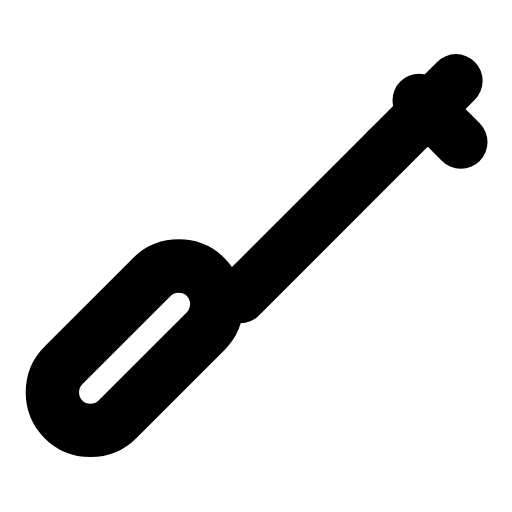
t = 0.00 s
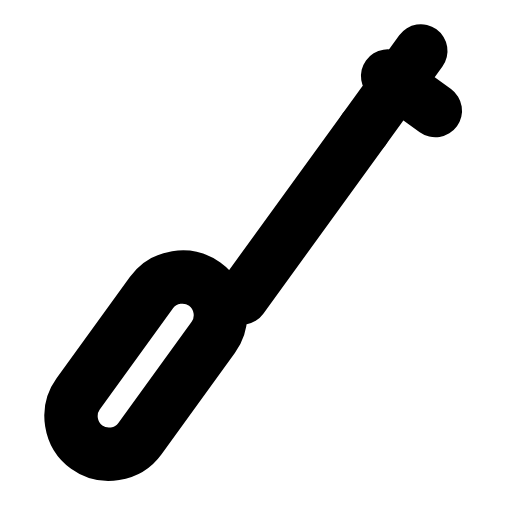
t = 0.26 s
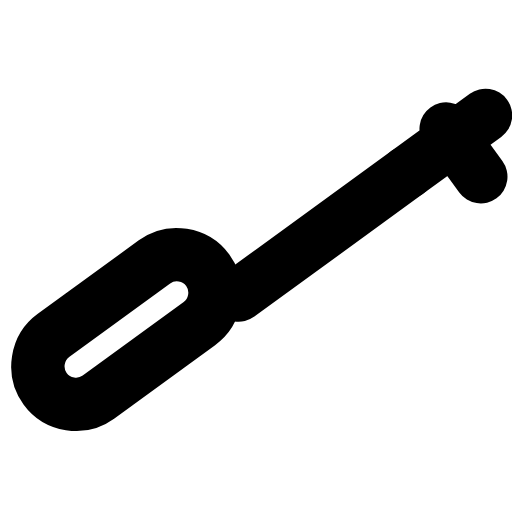
t = 0.53 s
t = 0.78 s: frame unchanged from t = 0.00 s, image omitted
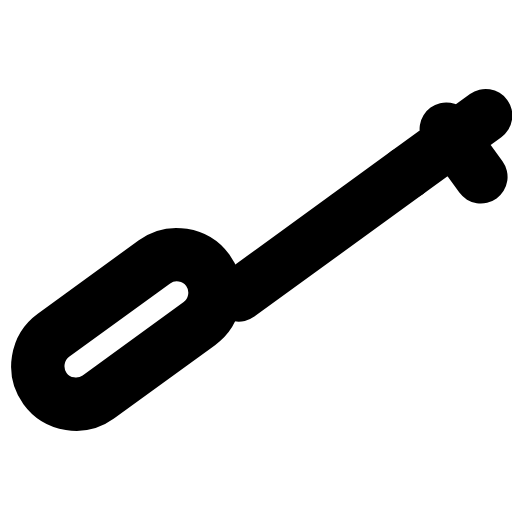
t = 1.06 s
t = 1.33 s: frame unchanged from t = 0.00 s, image omitted

The animated SVG that drew these frames (rendered in a browser with its animation timeline set to each time). Animation: 1 SMIL element (animateTransform=1); one cycle of 1.60 s, repeats indefinitely.

<svg xmlns="http://www.w3.org/2000/svg" width="24" height="24" viewBox="0 0 24 24" fill="none"><g transform="translate(0.213 -2.653) scale(1.15)"><g><animateTransform attributeName="transform" type="rotate" values="0 10 14;0 10 14;-11 10 14;9 10 14;0 10 14;0 10 14;9 10 14;-11 10 14;0 10 14;0 10 14;0 10 14" keyTimes="0;0.135;0.2475;0.36;0.45;0.6;0.66;0.735;0.81;0.9;1" dur="1.6s" repeatCount="indefinite" calcMode="spline" keySplines="0.16 1 0.3 1;0.16 1 0.3 1;0.16 1 0.3 1;0.16 1 0.3 1;0.16 1 0.3 1;0.16 1 0.3 1;0.16 1 0.3 1;0.16 1 0.3 1;0.16 1 0.3 1;0.16 1 0.3 1"/><path stroke="currentColor" stroke-width="2.174" stroke-linecap="round" stroke-linejoin="round" fill="none" d="M4.6 19.4L8.2 15.8C8.8 15.2 8.8 14.2 8.2 13.6C7.6 13 6.6 13 6 13.6L2.4 17.2C1.8 17.8 1.8 18.8 2.4 19.4C3 20 4 20 4.6 19.4Z"></path><path stroke="currentColor" stroke-width="2.174" stroke-linecap="round" stroke-linejoin="round" fill="none" d="M9.6 14.4L15.6 8.4"></path><path stroke="currentColor" stroke-width="2.174" stroke-linecap="round" stroke-linejoin="round" fill="none" d="M15.6 8.4L18.4 5.6M16.9 6.4L18.6 8.1"></path></g></g></svg>
